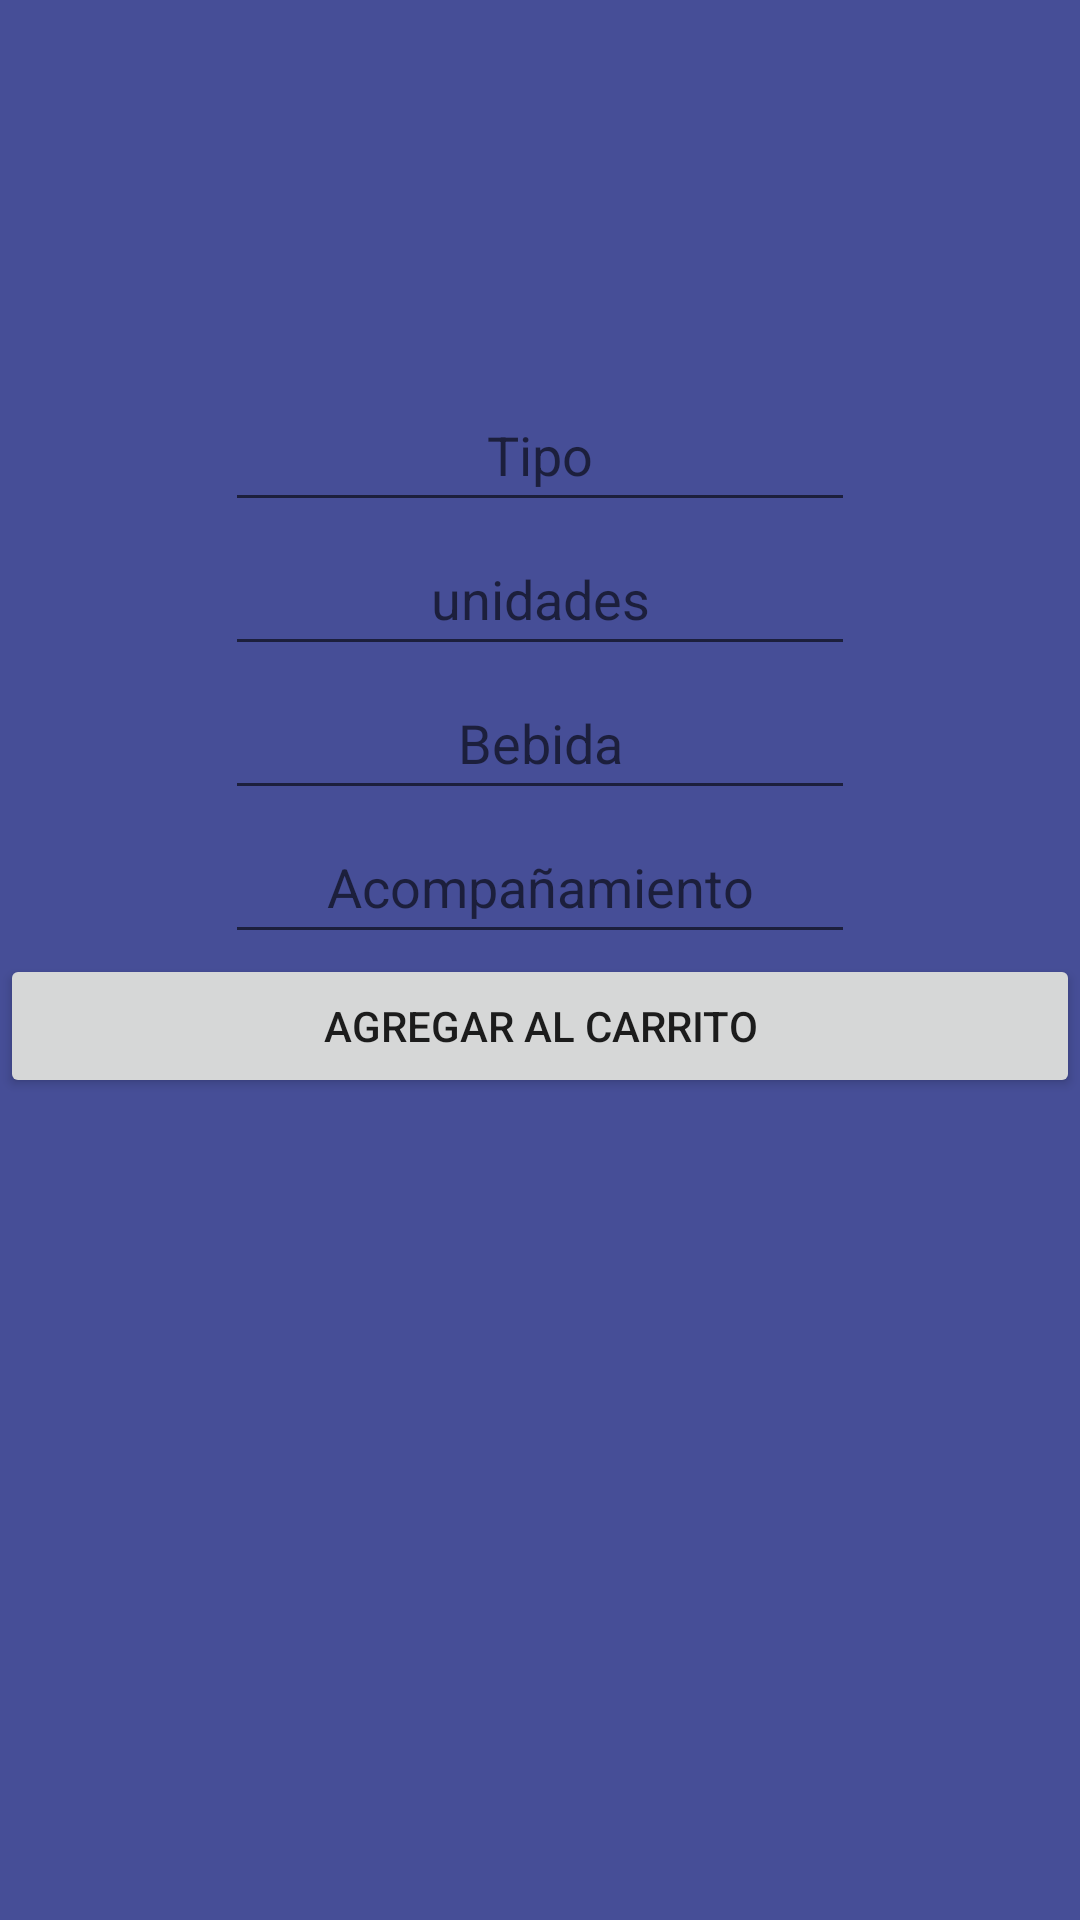

Write the Android layout XML for this screen, with the resource values it uses.
<!-- AndroidManifest.xml: application theme Theme.DelivelyApp -->
<!-- res/layout/activity_dominos.xml -->
<?xml version="1.0" encoding="utf-8"?>
<LinearLayout xmlns:android="http://schemas.android.com/apk/res/android"
    xmlns:app="http://schemas.android.com/apk/res-auto"
    xmlns:tools="http://schemas.android.com/tools"
    android:layout_width="match_parent"
    android:layout_height="match_parent"
    android:background="#CDFFFFFF"
    android:backgroundTint="@color/azuljeans"
    android:gravity="center|top"
    android:orientation="vertical"
    tools:context=".dominos">

    <ImageView
        android:id="@+id/imageView8"
        android:layout_width="272dp"
        android:layout_height="126dp"
        android:layout_gravity="center"
        app:srcCompat="@drawable/peperonni" />

    <EditText
        android:id="@+id/editTextTextPersonName9"
        android:layout_width="wrap_content"
        android:layout_height="wrap_content"
        android:ems="10"
        android:gravity="center"
        android:hint="Tipo"
        android:inputType="textPersonName"
        android:minHeight="48dp" />

    <EditText
        android:id="@+id/editTextTextPersonName11"
        android:layout_width="wrap_content"
        android:layout_height="wrap_content"
        android:ems="10"
        android:gravity="center"
        android:hint="unidades"
        android:inputType="textPersonName"
        android:minHeight="48dp" />

    <EditText
        android:id="@+id/editTextTextPersonName12"
        android:layout_width="wrap_content"
        android:layout_height="wrap_content"
        android:ems="10"
        android:gravity="center"
        android:hint="Bebida"
        android:inputType="textPersonName"
        android:minHeight="48dp" />

    <EditText
        android:id="@+id/editTextTextPersonName13"
        android:layout_width="wrap_content"
        android:layout_height="wrap_content"
        android:ems="10"
        android:gravity="center"
        android:hint="Acompañamiento"
        android:inputType="textPersonName"
        android:minHeight="48dp" />

    <Button
        android:id="@+id/button12"
        android:layout_width="match_parent"
        android:layout_height="wrap_content"
        android:text="Agregar al Carrito"
        android:onClick="Pedido"/>

</LinearLayout>
<!-- resources referenced by this layout -->
<resources>
  <color name="azuljeans">#1A237E</color>
  <style name="Theme.DelivelyApp" parent="Theme.MaterialComponents.DayNight.NoActionBar">
          
          <item name="colorPrimary">@color/red</item>
          <item name="colorPrimaryVariant">@color/purple_700</item>
          <item name="colorOnPrimary">@color/white</item>
          
          <item name="colorSecondary">@color/teal_200</item>
          <item name="colorSecondaryVariant">@color/teal_700</item>
          <item name="colorOnSecondary">@color/black</item>
          
          <item name="android:statusBarColor" tools:targetApi="l">?attr/colorPrimaryVariant</item>
          
          <item name="windowActionBar">false</item>
          <item name="windowNoTitle">true</item>
      </style>
  <color name="red">#D81919</color>
  <color name="purple_700">#FF3700B3</color>
  <color name="white">#FFFFFFFF</color>
  <color name="teal_200">#FF03DAC5</color>
  <color name="teal_700">#FF018786</color>
  <color name="black">#FF000000</color>
</resources>
